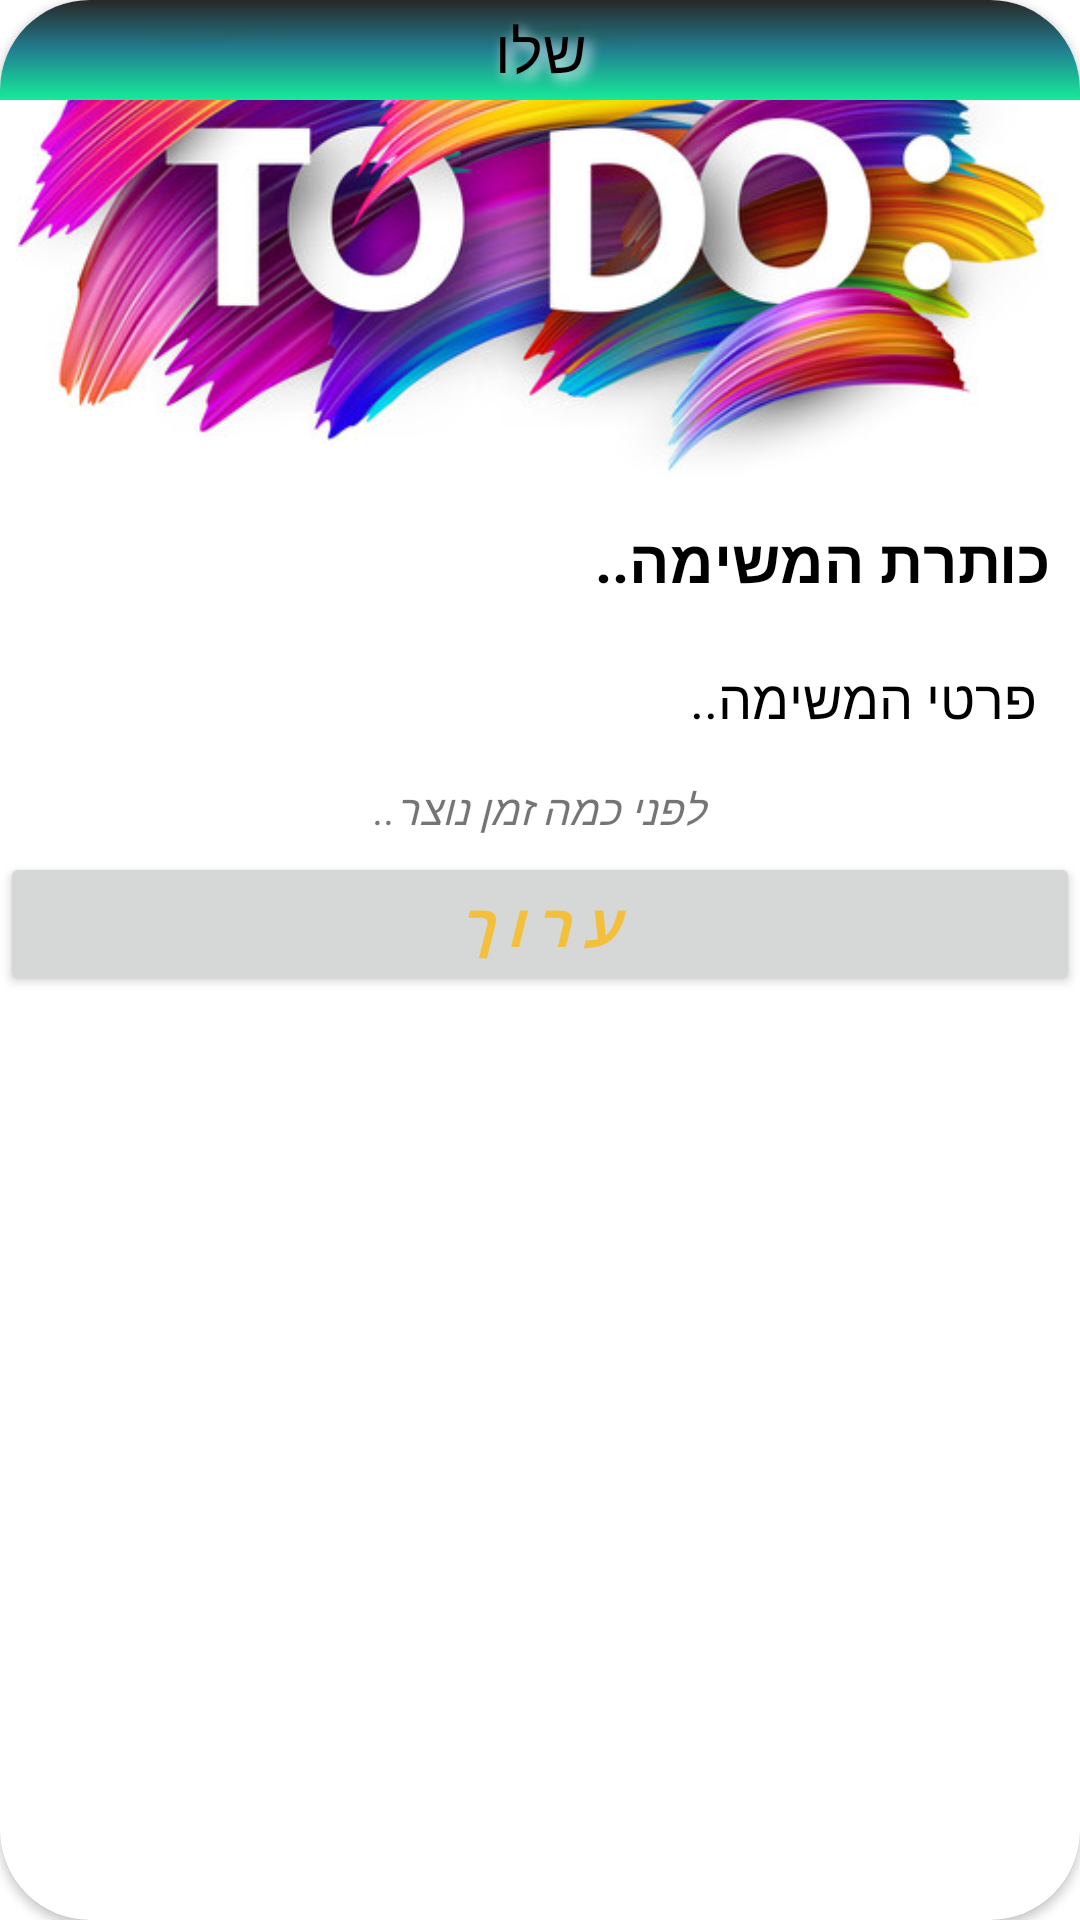

This screen was rendered from an Android layout file. Write that file and the resources it references.
<!-- AndroidManifest.xml: application theme Theme.ShalevJavaProject -->
<!-- res/layout/task_row.xml -->
<?xml version="1.0" encoding="utf-8"?>
<androidx.cardview.widget.CardView xmlns:android="http://schemas.android.com/apk/res/android"
    xmlns:app="http://schemas.android.com/apk/res-auto"
    xmlns:tools="http://schemas.android.com/tools"
    android:layout_width="match_parent"
    android:layout_height="wrap_content"
    android:layout_margin="15dp"
    app:cardCornerRadius="30dp">

    <LinearLayout
        android:layout_width="match_parent"
        android:layout_height="wrap_content"
        android:background="@drawable/bggradient"
        android:elevation="10dp"
        android:orientation="horizontal">

        <TextView
            android:id="@+id/task_row_username"
            android:layout_width="wrap_content"
            android:layout_height="wrap_content"
            android:layout_weight="1"
            android:fontFamily="@font/roboto_slab_bold"
            android:padding="3dp"
            android:shadowColor="#FFFFFF"
            android:shadowDx="5"
            android:shadowDy="5"
            android:shadowRadius="10"
            android:text="שלו"
            android:textAlignment="center"
            android:textColor="@color/black"
            android:textSize="20sp" />

        

    </LinearLayout>

    <LinearLayout
        android:layout_width="match_parent"
        android:layout_height="wrap_content"
        android:background="@color/Transparent"
        android:orientation="vertical">

        <ImageView
            android:id="@+id/task_image_list"
            android:layout_width="match_parent"
            android:layout_height="wrap_content"
            android:maxHeight="350dp"
            android:scaleType="fitCenter"
            android:adjustViewBounds="true"
            android:src="@drawable/to_do_post" />

        <TextView
            android:id="@+id/task_title_list"
            android:layout_width="match_parent"
            android:layout_height="wrap_content"
            android:padding="10dp"
            android:text="כותרת המשימה.."
            android:textColor="@color/black"
            android:textSize="20sp"
            android:textStyle="bold" />

        <TextView
            android:id="@+id/task_details_list"
            android:layout_width="match_parent"
            android:layout_height="wrap_content"
            android:padding="10dp"
            android:paddingStart="10dp"
            android:paddingTop="15dp"
            android:paddingEnd="15dp"
            android:text="פרטי המשימה.."
            android:textColor="@color/black"
            android:textSize="18sp"
            android:textStyle="normal" />

        <TextView
            android:id="@+id/task_timestamp_list"
            android:layout_width="match_parent"
            android:layout_height="wrap_content"
            android:padding="5dp"
            android:text="לפני כמה זמן נוצר.."
            android:textAlignment="center"
            android:textStyle="italic" />

        <Button
            android:id="@+id/edit_btn"
            android:layout_width="match_parent"
            android:layout_height="wrap_content"
            android:fitsSystemWindows="false"
            android:fontFamily="@font/roboto_slab_bold"
            android:letterSpacing="0.20"
            android:text="ערוך"
            android:textColor="#F4C03C"
            android:textSize="20dp"
            android:textStyle="bold|italic"
            app:icon="@drawable/edit_btn"
            app:iconGravity="textStart" />


    </LinearLayout>

</androidx.cardview.widget.CardView>
<!-- resources referenced by this layout -->
<resources>
  <color name="Transparent">#00000000</color>
  <color name="black">#FF000000</color>
  <!-- drawable bggradient (drawable) -->
  <?xml version="1.0" encoding="utf-8"?>
  <shape
      android:shape="rectangle"
      xmlns:android="http://schemas.android.com/apk/res/android">
  
      <gradient
          android:startColor="#E6101010"
          android:centerColor="#217F91"
          android:endColor="#16EB99"
          android:angle="270"
          android:type="linear"
          />
  
  </shape>
  <!-- drawable edit_btn: png bitmap (drawable, 1090 bytes) -->
  <!-- drawable to_do_post: png bitmap (drawable, 164054 bytes) -->
  <style name="Theme.ShalevJavaProject" parent="Theme.MaterialComponents.DayNight.DarkActionBar">
          
          <item name="colorPrimary">#E6101010</item>
          <item name="colorPrimaryVariant">@color/purple_700</item>
          <item name="colorOnPrimary">@color/white</item>
          
          <item name="colorSecondary">@color/teal_200</item>
          <item name="colorSecondaryVariant">@color/teal_700</item>
          <item name="colorOnSecondary">@color/black</item>
          
          <item name="android:statusBarColor">#E6101010</item>
          
      </style>
  <color name="purple_700">#FF3700B3</color>
  <color name="white">#FFFFFFFF</color>
  <color name="teal_200">#FF03DAC5</color>
  <color name="teal_700">#FF018786</color>
</resources>
